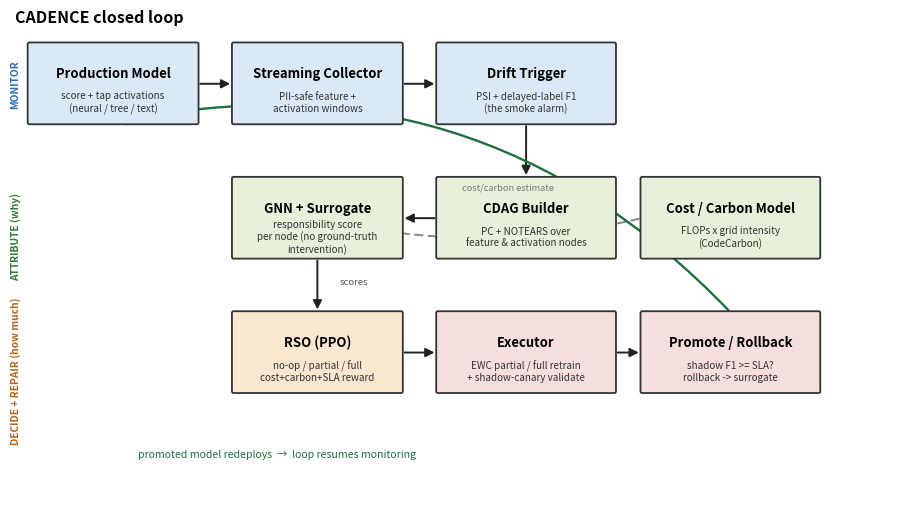

This chart was generated by the following Python code:
#!/usr/bin/env python
"""CADENCE system architecture figure for the paper.

Renders the closed-loop pipeline as a clean publication schematic (PNG+PDF).
Pure matplotlib, no external assets. Boxes + arrows only; theme-neutral.

Output: docs/paper/figures/fig_architecture.{png,pdf}
"""
from __future__ import annotations

from pathlib import Path

import matplotlib.pyplot as plt
from matplotlib.patches import FancyArrowPatch, FancyBboxPatch

FIG_DIR = Path("docs/paper/figures")


def _box(ax, x, y, w, h, title, sub, face):
    ax.add_patch(FancyBboxPatch(
        (x, y), w, h, boxstyle="round,pad=0.012,rounding_size=0.02",
        linewidth=1.3, edgecolor="#333333", facecolor=face, zorder=2))
    ax.text(x + w / 2, y + h * 0.62, title, ha="center", va="center",
            fontsize=9.4, fontweight="bold", zorder=3)
    if sub:
        ax.text(x + w / 2, y + h * 0.26, sub, ha="center", va="center",
                fontsize=7.1, color="#333333", zorder=3, style="italic")


def _arrow(ax, p0, p1, color="#222222", style="-|>", rad=0.0, lw=1.4, ls="-"):
    ax.add_patch(FancyArrowPatch(
        p0, p1, arrowstyle=style, mutation_scale=13, lw=lw, color=color,
        connectionstyle=f"arc3,rad={rad}", zorder=1, linestyle=ls))


def main() -> int:
    FIG_DIR.mkdir(parents=True, exist_ok=True)
    fig, ax = plt.subplots(figsize=(9.2, 5.4))
    ax.set_xlim(0, 10)
    ax.set_ylim(0, 6)
    ax.axis("off")

    # Palette (colour-blind-safe, muted).
    c_data = "#dbe9f6"     # blue-ish  (telemetry / model)
    c_attr = "#e6f0da"     # green-ish (attribution)
    c_dec = "#fbe6cf"      # orange-ish (decision)
    c_exec = "#f6dede"     # red-ish   (execution)

    # Row 1 (top): live loop
    _box(ax, 0.2, 4.7, 1.9, 0.95, "Production Model", "score + tap activations\n(neural / tree / text)", c_data)
    _box(ax, 2.5, 4.7, 1.9, 0.95, "Streaming Collector", "PII-safe feature +\nactivation windows", c_data)
    _box(ax, 4.8, 4.7, 2.0, 0.95, "Drift Trigger", "PSI + delayed-label F1\n(the smoke alarm)", c_data)

    # Row 2 (middle): attribution
    _box(ax, 4.8, 3.1, 2.0, 0.95, "CDAG Builder", "PC + NOTEARS over\nfeature & activation nodes", c_attr)
    _box(ax, 2.5, 3.1, 1.9, 0.95, "GNN + Surrogate", "responsibility score\nper node (no ground-truth\nintervention)", c_attr)

    # Row 3 (bottom): decision + execution
    _box(ax, 2.5, 1.5, 1.9, 0.95, "RSO (PPO)", "no-op / partial / full\ncost+carbon+SLA reward", c_dec)
    _box(ax, 4.8, 1.5, 2.0, 0.95, "Executor", "EWC partial / full retrain\n+ shadow-canary validate", c_exec)
    _box(ax, 7.1, 1.5, 2.0, 0.95, "Promote / Rollback", "shadow F1 >= SLA?\nrollback -> surrogate", c_exec)

    # Supporting service
    _box(ax, 7.1, 3.1, 2.0, 0.95, "Cost / Carbon Model", "FLOPs x grid intensity\n(CodeCarbon)", c_attr)

    # Arrows — top row L->R
    _arrow(ax, (2.1, 5.17), (2.5, 5.17))
    _arrow(ax, (4.4, 5.17), (4.8, 5.17))
    # trigger -> CDAG (down)
    _arrow(ax, (5.8, 4.7), (5.8, 4.05))
    # CDAG -> GNN (left)
    _arrow(ax, (4.8, 3.57), (4.4, 3.57))
    # cost model -> RSO (feeds reward): route along
    _arrow(ax, (7.1, 3.57), (3.45, 3.57 - 0.001), color="#888888", rad=-0.12, ls=(0, (4, 3)))
    ax.text(5.6, 3.9, "cost/carbon estimate", fontsize=6.6, color="#777777", ha="center")
    # GNN -> RSO (down)
    _arrow(ax, (3.45, 3.1), (3.45, 2.45))
    ax.text(3.7, 2.78, "scores", fontsize=6.8, color="#555555", ha="left")
    # RSO -> Executor
    _arrow(ax, (4.4, 1.97), (4.8, 1.97))
    # Executor -> Promote
    _arrow(ax, (6.8, 1.97), (7.1, 1.97))
    # Promote -> back to Production Model (big feedback arc, left+up)
    _arrow(ax, (8.1, 2.45), (1.15, 4.7), color="#1f6f3f", rad=0.28, lw=1.7)
    ax.text(3.0, 0.72, "promoted model redeploys  →  loop resumes monitoring",
            fontsize=7.6, color="#1f6f3f", ha="center", style="italic")

    # Phase brackets / labels on the left
    ax.text(0.05, 5.9, "CADENCE closed loop", fontsize=11.5, fontweight="bold")
    for y, lab, col in [(5.17, "MONITOR", "#2b6cb0"),
                        (3.35, "ATTRIBUTE (why)", "#357a38"),
                        (1.75, "DECIDE + REPAIR (how much)", "#b5651d")]:
        ax.text(0.05, y, lab, fontsize=7.4, fontweight="bold", color=col,
                rotation=90, va="center", ha="center")

    fig.tight_layout()
    for ext in ("png", "pdf"):
        p = FIG_DIR / f"fig_architecture.{ext}"
        fig.savefig(p, dpi=300, bbox_inches="tight")
        print(f"  wrote {p}")
    plt.close(fig)
    return 0


if __name__ == "__main__":
    raise SystemExit(main())
